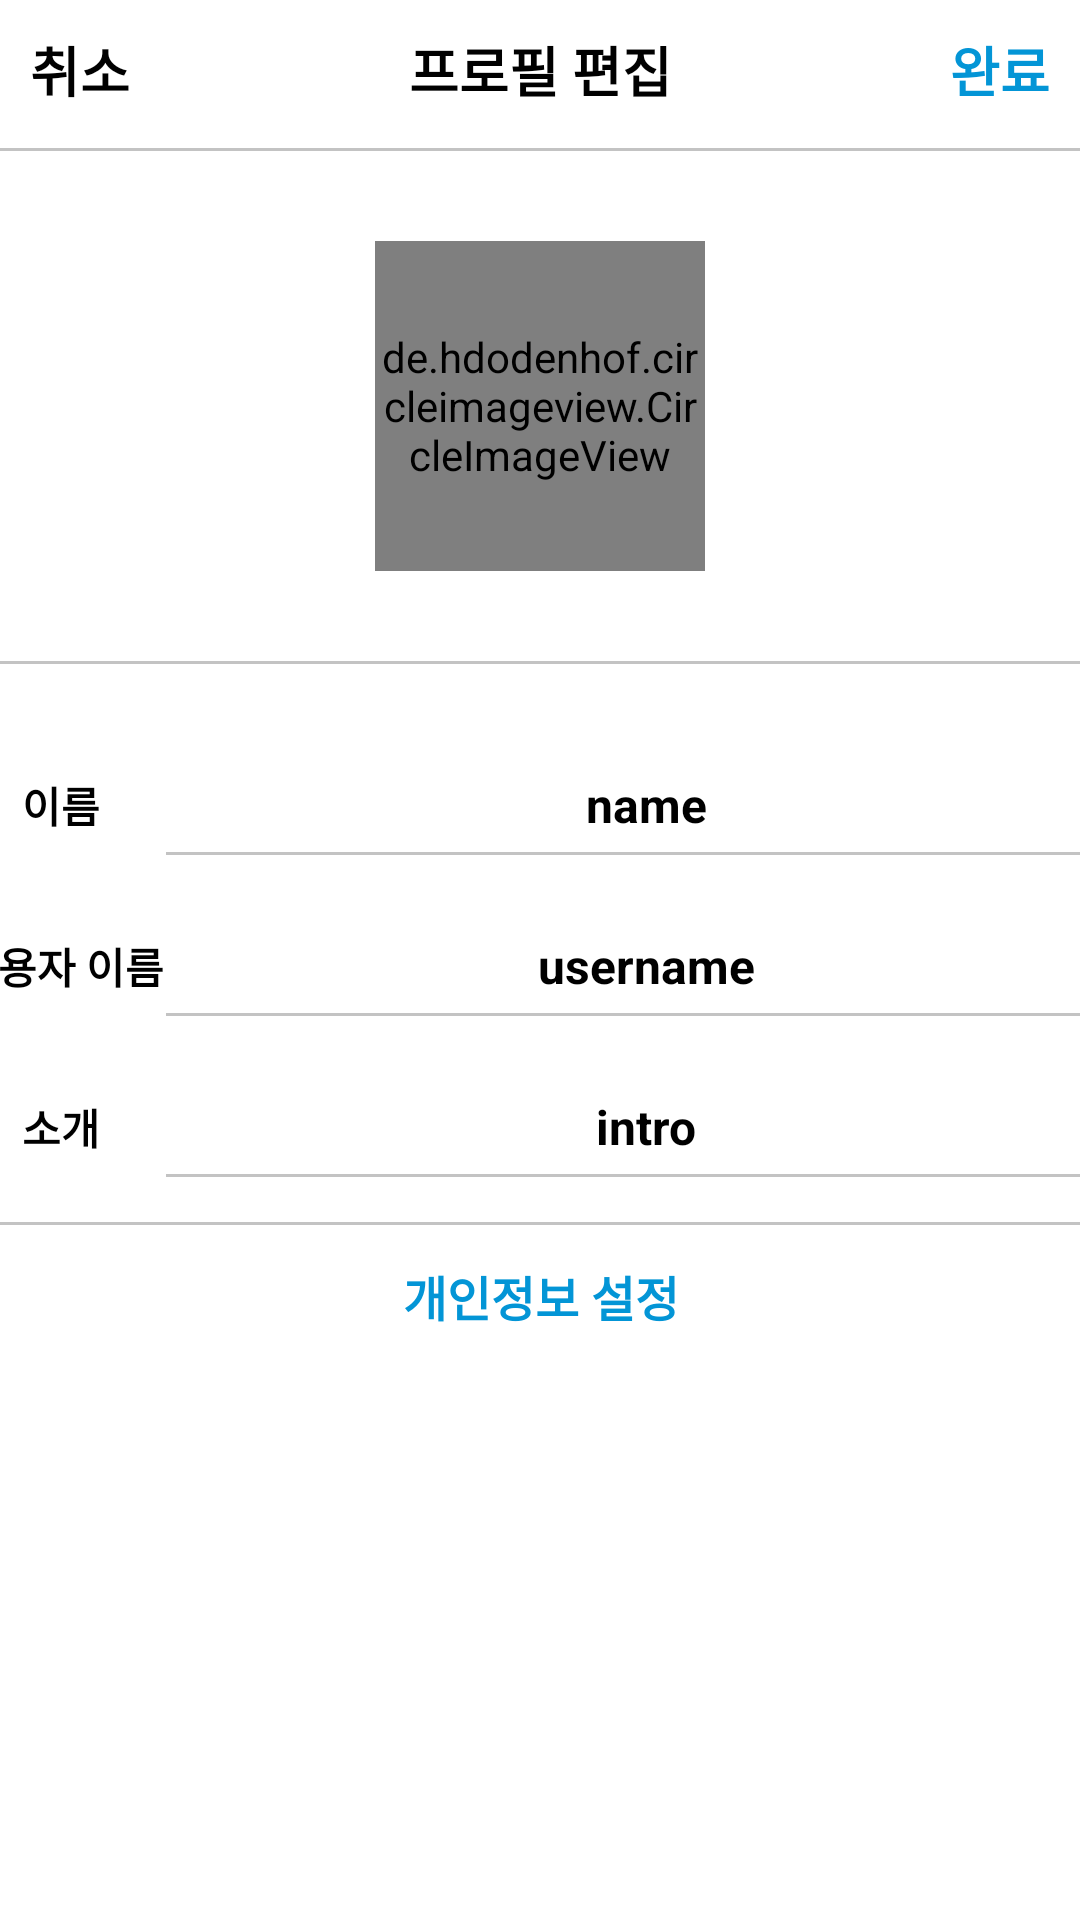

Here is an Android app screen rendered from its layout file. Give the layout XML and the strings, colors and styles it references.
<!-- AndroidManifest.xml: application theme Theme.Onstagram -->
<!-- res/layout/activity_edit_profile.xml -->
<?xml version="1.0" encoding="utf-8"?>
<androidx.constraintlayout.widget.ConstraintLayout xmlns:android="http://schemas.android.com/apk/res/android"
    xmlns:app="http://schemas.android.com/apk/res-auto"
    xmlns:tools="http://schemas.android.com/tools"
    android:layout_width="match_parent"
    android:layout_height="match_parent"
    tools:context=".Activity.EditProfile"
    android:background="@color/white">

    <TextView
        android:id="@+id/edit_profile_quit"
        android:layout_width="wrap_content"
        android:layout_height="wrap_content"
        app:layout_constraintStart_toStartOf="parent"
        app:layout_constraintTop_toTopOf="parent"
        android:text="취소"
        android:textColor="@color/black"
        android:textSize="18sp"
        android:textStyle="bold"
        android:layout_marginStart="10dp"
        android:layout_marginTop="10dp"/>

    <TextView
        android:id="@+id/edit_profile_logo"
        android:layout_width="wrap_content"
        android:layout_height="wrap_content"
        android:text="프로필 편집"
        android:textColor="@color/black"
        android:textSize="18sp"
        android:textStyle="bold"
        android:layout_marginTop="10dp"
        app:layout_constraintStart_toStartOf="parent"
        app:layout_constraintEnd_toEndOf="parent"
        app:layout_constraintTop_toTopOf="parent"/>

    <TextView
        android:id="@+id/edit_profile_submit"
        android:layout_width="wrap_content"
        android:layout_height="wrap_content"
        app:layout_constraintEnd_toEndOf="parent"
        app:layout_constraintTop_toTopOf="parent"
        android:text="완료"
        android:textColor="#0395D6"
        android:textSize="18sp"
        android:textStyle="bold"
        android:layout_marginTop="10dp"
        android:layout_marginEnd="10dp"/>

    <View
        android:id="@+id/edit_profile_view"
        android:layout_width="390dp"
        android:layout_height="1dp"
        android:background="#79828282"
        app:layout_constraintTop_toBottomOf="@+id/edit_profile_logo"
        app:layout_constraintStart_toStartOf="parent"
        app:layout_constraintEnd_toEndOf="parent"
        android:layout_marginTop="13dp"/>

    <de.hdodenhof.circleimageview.CircleImageView
        android:id="@+id/edit_profile_image"
        android:layout_width="110dp"
        android:layout_height="110dp"
        android:src="@drawable/ic_launcher_background"
        app:layout_constraintStart_toStartOf="parent"
        app:layout_constraintEnd_toEndOf="parent"
        app:layout_constraintTop_toBottomOf="@+id/edit_profile_view"
        app:layout_constraintBottom_toTopOf="@+id/edit_profile_view2"
        android:layout_marginTop="30dp"/>

    <View
        android:id="@+id/edit_profile_view2"
        android:layout_width="390dp"
        android:layout_height="1dp"
        app:layout_constraintStart_toStartOf="parent"
        app:layout_constraintEnd_toEndOf="parent"
        app:layout_constraintTop_toBottomOf="@+id/edit_profile_image"
        android:background="#79828282"
        android:layout_marginTop="30dp"/>

    <androidx.constraintlayout.widget.ConstraintLayout
        android:id="@+id/edit_profile_const"
        android:layout_width="390dp"
        android:layout_height="wrap_content"
        app:layout_constraintTop_toBottomOf="@id/edit_profile_view2"
        app:layout_constraintStart_toStartOf="parent"
        app:layout_constraintEnd_toEndOf="parent"
        android:layout_marginTop="30dp">
        <androidx.constraintlayout.widget.ConstraintLayout
            android:id="@+id/edit_profile_linear1"
            android:layout_width="match_parent"
            android:layout_height="wrap_content"
            app:layout_constraintTop_toTopOf="parent"
            app:layout_constraintStart_toStartOf="parent"
            app:layout_constraintEnd_toEndOf="parent">
            <TextView
                android:id="@+id/edit_profile_name_logo"
                android:layout_width="70dp"
                android:layout_height="wrap_content"
                app:layout_constraintStart_toStartOf="parent"
                app:layout_constraintTop_toTopOf="parent"
                app:layout_constraintBottom_toBottomOf="parent"
                android:text="이름"
                android:textColor="@color/black"
                android:textSize="14sp"
                android:textStyle="bold"
                android:gravity="center"/>

            <TextView
                android:id="@+id/edit_profile_name"
                android:layout_width="wrap_content"
                android:layout_height="wrap_content"
                app:layout_constraintStart_toEndOf="@+id/edit_profile_name_logo"
                app:layout_constraintEnd_toEndOf="parent"
                app:layout_constraintTop_toTopOf="parent"
                app:layout_constraintBottom_toBottomOf="parent"
                android:text="name"
                android:textColor="@color/black"
                android:textSize="16sp"
                android:textStyle="bold"/>
            <View
                android:layout_width="0dp"
                android:layout_height="1dp"
                app:layout_constraintStart_toEndOf="@+id/edit_profile_name_logo"
                app:layout_constraintEnd_toEndOf="parent"
                app:layout_constraintTop_toBottomOf="@+id/edit_profile_name"
                android:background="#79828282"
                android:layout_marginTop="5dp"/>


        </androidx.constraintlayout.widget.ConstraintLayout>

        <androidx.constraintlayout.widget.ConstraintLayout
            android:id="@+id/edit_profile_linear2"
            android:layout_width="match_parent"
            android:layout_height="wrap_content"
            app:layout_constraintStart_toStartOf="parent"
            app:layout_constraintEnd_toEndOf="parent"
            app:layout_constraintTop_toBottomOf="@+id/edit_profile_linear1"
            android:layout_marginTop="20dp">

            <TextView
                android:id="@+id/edit_profile_username_logo"
                android:layout_width="70dp"
                android:layout_height="wrap_content"
                app:layout_constraintStart_toStartOf="parent"
                app:layout_constraintTop_toTopOf="parent"
                app:layout_constraintBottom_toBottomOf="parent"
                android:text="사용자 이름"
                android:textColor="@color/black"
                android:textSize="14sp"
                android:textStyle="bold"
                android:gravity="center"/>

            <TextView
                android:id="@+id/edit_profile_username"
                android:layout_width="wrap_content"
                android:layout_height="wrap_content"
                app:layout_constraintStart_toEndOf="@+id/edit_profile_username_logo"
                app:layout_constraintEnd_toEndOf="parent"
                app:layout_constraintTop_toTopOf="parent"
                app:layout_constraintBottom_toBottomOf="parent"
                android:text="username"
                android:textColor="@color/black"
                android:textSize="16sp"
                android:textStyle="bold"/>
            <View
                android:layout_width="0dp"
                android:layout_height="1dp"
                app:layout_constraintStart_toEndOf="@+id/edit_profile_username_logo"
                app:layout_constraintEnd_toEndOf="parent"
                app:layout_constraintTop_toBottomOf="@+id/edit_profile_username"
                android:background="#79828282"
                android:layout_marginTop="5dp"/>


        </androidx.constraintlayout.widget.ConstraintLayout>

        <androidx.constraintlayout.widget.ConstraintLayout
            android:id="@+id/edit_profile_linear3"
            android:layout_width="match_parent"
            android:layout_height="wrap_content"
            app:layout_constraintStart_toStartOf="parent"
            app:layout_constraintEnd_toEndOf="parent"
            app:layout_constraintTop_toBottomOf="@+id/edit_profile_linear2"
            android:layout_marginTop="20dp">

            <TextView
                android:id="@+id/edit_profile_intro_logo"
                android:layout_width="70dp"
                android:layout_height="wrap_content"
                app:layout_constraintStart_toStartOf="parent"
                app:layout_constraintTop_toTopOf="parent"
                app:layout_constraintBottom_toBottomOf="parent"
                android:text="소개"
                android:textColor="@color/black"
                android:textSize="14sp"
                android:textStyle="bold"
                android:gravity="center"/>

            <TextView
                android:id="@+id/edit_profile_intro"
                android:layout_width="wrap_content"
                android:layout_height="wrap_content"
                app:layout_constraintStart_toEndOf="@+id/edit_profile_intro_logo"
                app:layout_constraintEnd_toEndOf="parent"
                app:layout_constraintTop_toTopOf="parent"
                app:layout_constraintBottom_toBottomOf="parent"
                android:text="intro"
                android:textColor="@color/black"
                android:textSize="16sp"
                android:textStyle="bold"/>
            <View
                android:layout_width="0dp"
                android:layout_height="1dp"
                app:layout_constraintStart_toEndOf="@+id/edit_profile_intro_logo"
                app:layout_constraintEnd_toEndOf="parent"
                app:layout_constraintTop_toBottomOf="@+id/edit_profile_intro"
                android:background="#79828282"
                android:layout_marginTop="5dp"/>


        </androidx.constraintlayout.widget.ConstraintLayout>

        <View
            android:id="@+id/edit_profile_view3"
            android:layout_width="390dp"
            android:layout_height="1dp"
            app:layout_constraintTop_toBottomOf="@+id/edit_profile_linear3"
            app:layout_constraintStart_toStartOf="parent"
            app:layout_constraintEnd_toEndOf="parent"
            android:layout_marginTop="15dp"
            android:background="#79828282"/>

        <TextView
            android:id="@+id/edit_profile_info"
            android:layout_width="wrap_content"
            android:layout_height="wrap_content"
            app:layout_constraintTop_toBottomOf="@id/edit_profile_view3"
            app:layout_constraintStart_toStartOf="parent"
            app:layout_constraintEnd_toEndOf="parent"
            app:layout_constraintBottom_toBottomOf="parent"
            android:text="개인정보 설정"
            android:textSize="16sp"
            android:textColor="#0395D6"
            android:textStyle="bold"
            android:layout_marginTop="12dp"/>

    </androidx.constraintlayout.widget.ConstraintLayout>

</androidx.constraintlayout.widget.ConstraintLayout>
<!-- resources referenced by this layout -->
<resources>
  <style name="Theme.Onstagram" parent="Theme.MaterialComponents.DayNight.DarkActionBar">
          
          <item name="colorPrimary">@color/purple_500</item>
          <item name="colorPrimaryVariant">@color/purple_700</item>
          <item name="colorOnPrimary">@color/white</item>
          
          <item name="colorSecondary">@color/teal_200</item>
          <item name="colorSecondaryVariant">@color/teal_700</item>
          <item name="colorOnSecondary">@color/black</item>
          
          <item name="android:statusBarColor">?attr/colorPrimaryVariant</item>
          
      </style>
  <!-- not gathered from this repository: default colours our renderer supplied (Android Studio template values) -->
  <color name="purple_500">#FF6200EE</color>
  <color name="purple_700">#FF3700B3</color>
  <color name="teal_200">#FF03DAC5</color>
  <color name="teal_700">#FF018786</color>
  <color name="black">#FF000000</color>
  <color name="white">#FFFFFFFF</color>
</resources>
